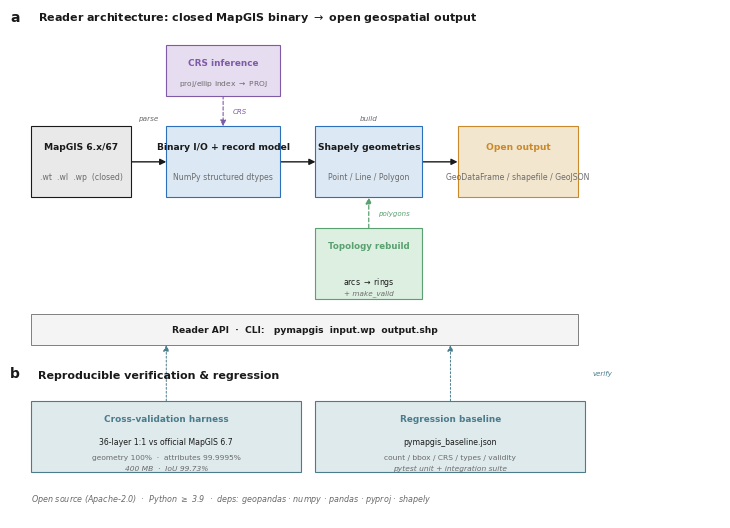

Recreate this plot in Python.
#!/usr/bin/env python3
"""Figure 2 — mapgis2shp reader architecture and data flow.

Overlap-free layout: clear vertical bands, <=2 lines per box, bypasses
separated from the main pipeline. PNG (300 dpi) + editable PDF.
"""

from __future__ import annotations

import matplotlib

matplotlib.use("Agg")
import matplotlib.pyplot as plt
from matplotlib.patches import Rectangle, FancyArrowPatch

INK = "#1a1a1a"
SUB = "#6b6b6b"
ACCENT = "#2c6fbb"
ACCENT_SOFT = "#dce8f4"
AMBER = "#c98a2b"
AMBER_SOFT = "#f3e6cf"
CRS_C = "#7d5ba6"
CRS_SOFT = "#e7ddf0"
TOPO = "#5aa070"
TOPO_SOFT = "#dcefe0"
VALID_C = "#4a7c8c"
VALID_SOFT = "#dfeaec"

plt.rcParams.update({
    "font.family": "sans-serif",
    "font.sans-serif": ["Arial", "Helvetica", "DejaVu Sans", "sans-serif"],
    "pdf.fonttype": 42, "ps.fonttype": 42, "svg.fonttype": "none",
    "font.size": 7, "axes.linewidth": 0.6, "text.color": INK,
})


def block(ax, x, y, w, h, fc, ec=INK, lw=0.8):
    ax.add_patch(Rectangle((x, y), w, h, facecolor=fc, edgecolor=ec,
                           linewidth=lw, zorder=2))


def label(ax, x, y, text, fs=6.6, weight="normal", color=INK, ha="center",
          va="center", style="normal"):
    ax.text(x, y, text, fontsize=fs, fontweight=weight, color=color, ha=ha,
            va=va, style=style, zorder=3)


def arrow(ax, x0, y0, x1, y1, color=INK, lw=1.0, style="-|>", ls="-"):
    ax.add_patch(FancyArrowPatch((x0, y0), (x1, y1), arrowstyle=style,
                                 mutation_scale=9, lw=lw, color=color,
                                 linestyle=ls, zorder=1,
                                 shrinkA=0, shrinkB=0))


def panel_label(ax, x, y, letter):
    ax.text(x, y, letter, fontsize=10, fontweight="bold", color=INK,
            ha="left", va="bottom")


def figure2(png_path: str, pdf_path: str) -> None:
    fig, ax = plt.subplots(figsize=(7.4, 5.3))
    ax.set_xlim(0, 100); ax.set_ylim(0, 100); ax.set_axis_off()

    # ===== Panel a — architecture =====================================
    panel_label(ax, 0, 97, "a")
    label(ax, 4, 97, "Reader architecture: closed MapGIS binary $\\rightarrow$ open geospatial output",
          fs=8, weight="bold", ha="left", va="bottom")

    # bands (well separated):
    # CRS bypass      y = 83–93
    # main pipeline   y = 63–77
    # topology bypass y = 43–57
    # API bar         y = 34–40
    pipe_y, pipe_h = 63, 14

    # --- main pipeline (4 boxes) ---
    boxes = [
        (3, 14, "#e9e9e9", INK, "MapGIS 6.x/67", ".wt  .wl  .wp  (closed)"),
        (22, 16, ACCENT_SOFT, ACCENT, "Binary I/O + record model", "NumPy structured dtypes"),
        (43, 15, ACCENT_SOFT, ACCENT, "Shapely geometries", "Point / Line / Polygon"),
        (63, 17, AMBER_SOFT, AMBER, "Open output", "GeoDataFrame / shapefile / GeoJSON"),
    ]
    for (x, w, fc, ec, t1, t2) in boxes:
        block(ax, x, pipe_y, w, pipe_h, fc=fc, ec=ec)
        label(ax, x + w / 2, pipe_y + pipe_h - 4, t1, fs=6.6, weight="bold",
              color=(AMBER if ec == AMBER else INK))
        label(ax, x + w / 2, pipe_y + 4, t2, fs=5.6, color=SUB)
    # pipeline arrows
    arrow(ax, 17, pipe_y + pipe_h / 2, 22, pipe_y + pipe_h / 2)
    arrow(ax, 38, pipe_y + pipe_h / 2, 43, pipe_y + pipe_h / 2)
    arrow(ax, 58, pipe_y + pipe_h / 2, 63, pipe_y + pipe_h / 2)
    label(ax, 19.5, pipe_y + pipe_h + 1.5, "parse", fs=5.2, color=SUB, style="italic")
    label(ax, 50.5, pipe_y + pipe_h + 1.5, "build", fs=5.2, color=SUB, style="italic")

    # --- CRS bypass (above pipeline) ---
    crs_y, crs_h = 83, 10
    block(ax, 22, crs_y, 16, crs_h, fc=CRS_SOFT, ec=CRS_C)
    label(ax, 30, crs_y + crs_h - 3.5, "CRS inference", fs=6.4, weight="bold", color=CRS_C)
    label(ax, 30, crs_y + 2.5, "proj/ellip index $\\rightarrow$ PROJ", fs=5.4, color=SUB)
    arrow(ax, 30, crs_y, 30, pipe_y + pipe_h, color=CRS_C, lw=0.8, ls=(0, (3, 2)))
    label(ax, 31.4, (crs_y + pipe_y + pipe_h) / 2, "CRS", fs=5.0, color=CRS_C, ha="left", style="italic")

    # --- topology bypass (below pipeline) ---
    topo_y, topo_h = 43, 14
    block(ax, 43, topo_y, 15, topo_h, fc=TOPO_SOFT, ec=TOPO)
    label(ax, 50.5, topo_y + topo_h - 3.5, "Topology rebuild", fs=6.2, weight="bold", color=TOPO)
    label(ax, 50.5, topo_y + 3.5, "arcs $\\rightarrow$ rings", fs=5.6)
    label(ax, 50.5, topo_y + 1.2, "+ make_valid", fs=5.2, color=SUB, style="italic")
    arrow(ax, 50.5, topo_y + topo_h, 50.5, pipe_y, color=TOPO, lw=0.9, ls=(0, (3, 2)))
    label(ax, 51.8, (topo_y + topo_h + pipe_y) / 2, "polygons", fs=5.0, color=TOPO, ha="left", style="italic")

    # --- API / CLI bar ---
    block(ax, 3, 34, 77, 6, fc="#f4f4f4", ec=SUB, lw=0.6)
    label(ax, 41.5, 37, "Reader API  ·  CLI:   pymapgis  input.wp  output.shp",
          fs=6.6, weight="bold")

    # ===== Panel b — verification =====================================
    panel_label(ax, 0, 27, "b")
    label(ax, 4, 27, "Reproducible verification & regression",
          fs=8, weight="bold", ha="left", va="bottom")

    val_y, val_h = 9, 14
    block(ax, 3, val_y, 38, val_h, fc=VALID_SOFT, ec=VALID_C)
    label(ax, 22, val_y + val_h - 3.5, "Cross-validation harness", fs=6.4, weight="bold", color=VALID_C)
    label(ax, 22, val_y + val_h - 8, "36-layer 1:1 vs official MapGIS 6.7", fs=5.6)
    label(ax, 22, val_y + 3, "geometry 100%  ·  attributes 99.9995%", fs=5.4, color=SUB)
    label(ax, 22, val_y + 0.8, "400 MB  ·  IoU 99.73%", fs=5.4, color=SUB, style="italic")

    block(ax, 43, val_y, 38, val_h, fc=VALID_SOFT, ec=VALID_C)
    label(ax, 62, val_y + val_h - 3.5, "Regression baseline", fs=6.4, weight="bold", color=VALID_C)
    label(ax, 62, val_y + val_h - 8, "pymapgis_baseline.json", fs=5.6)
    label(ax, 62, val_y + 3, "count / bbox / CRS / types / validity", fs=5.4, color=SUB)
    label(ax, 62, val_y + 0.8, "pytest unit + integration suite", fs=5.4, color=SUB, style="italic")

    # verify arrows up into API bar
    arrow(ax, 22, val_y + val_h, 22, 34, color=VALID_C, lw=0.7, ls=(0, (2, 2)))
    arrow(ax, 62, val_y + val_h, 62, 34, color=VALID_C, lw=0.7, ls=(0, (2, 2)))
    label(ax, 82, (val_y + val_h + 34) / 2, "verify", fs=5.0, color=VALID_C, ha="left", style="italic")

    # footer
    label(ax, 3, 2.5,
          "Open source (Apache-2.0)  ·  Python $\\geq$ 3.9  ·  "
          "deps: geopandas · numpy · pandas · pyproj · shapely",
          fs=5.8, color=SUB, ha="left", va="bottom", style="italic")

    fig.subplots_adjust(left=0.02, right=0.98, top=0.98, bottom=0.02)
    fig.savefig(png_path, dpi=300, bbox_inches="tight", pad_inches=0.03)
    fig.savefig(pdf_path, bbox_inches="tight", pad_inches=0.03)
    plt.close(fig)


if __name__ == "__main__":
    figure2("figure2_architecture.png", "figure2_architecture.pdf")
    print("wrote figure2")
